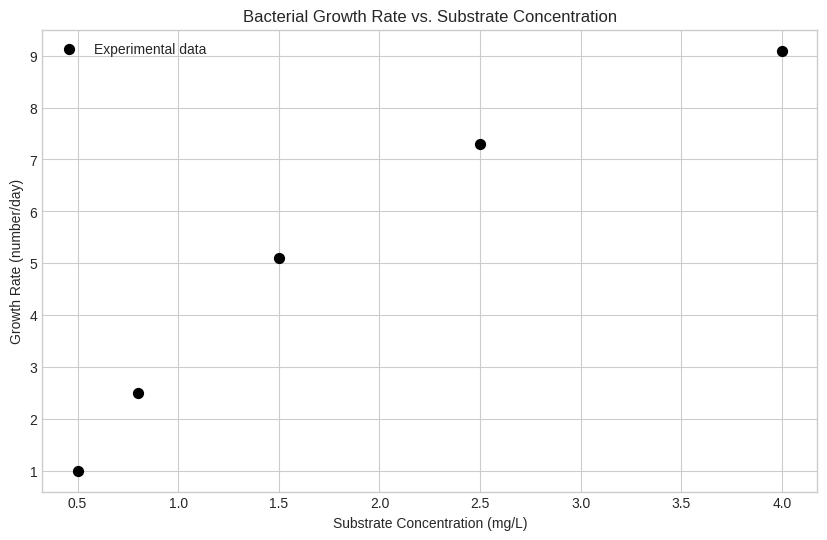
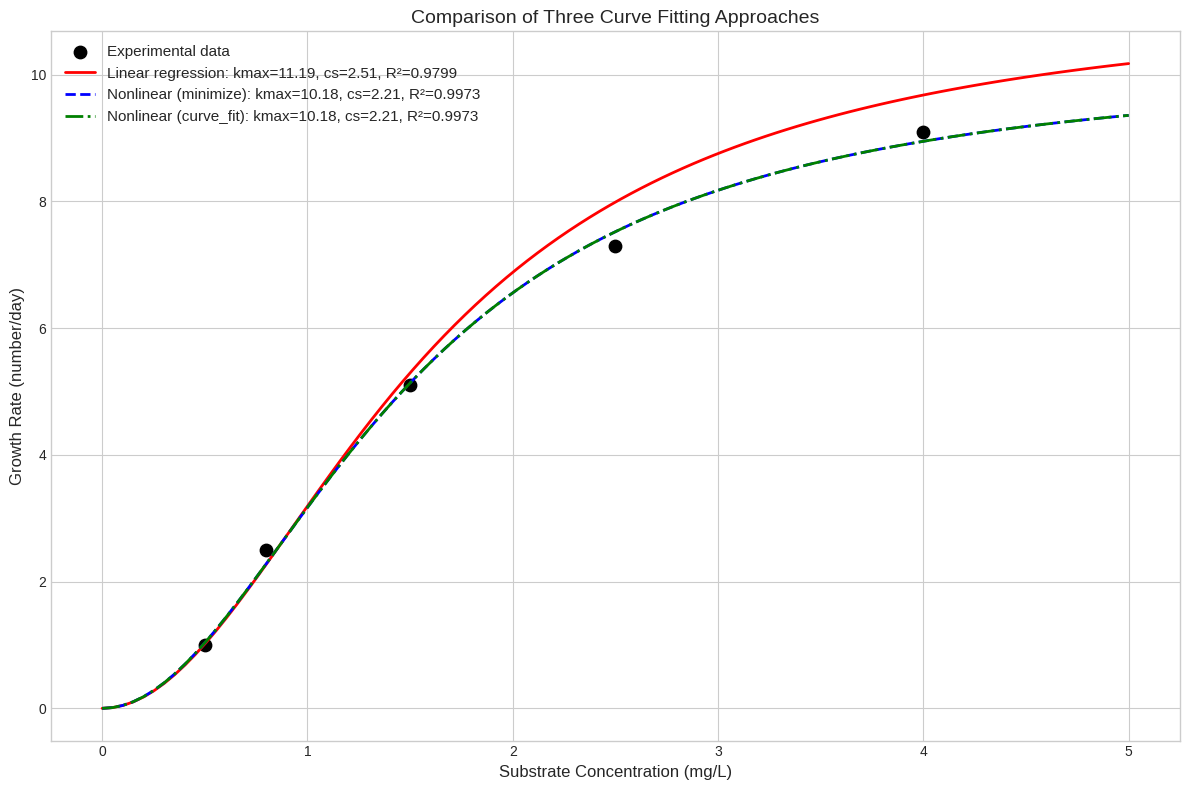

Source code (Python) for these figures, in order:
# Import necessary libraries
import numpy as np
from scipy import optimize
import matplotlib.pyplot as plt

# Set plotting style
plt.style.use('seaborn-v0_8-whitegrid')

# Set random seed for reproducibility
np.random.seed(42)

# Substrate concentration (mg/L)
c = np.array([0.5, 0.8, 1.5, 2.5, 4.0])

# Growth rate (number/day)
k = np.array([1.0, 2.5, 5.1, 7.3, 9.1])

# Plot the experimental data
plt.figure(figsize=(10, 6))
plt.scatter(c, k, color='black', s=50, label='Experimental data')
plt.xlabel('Substrate Concentration (mg/L)')
plt.ylabel('Growth Rate (number/day)')
plt.title('Bacterial Growth Rate vs. Substrate Concentration')
plt.legend()
plt.grid(True)
plt.show()

# Define the model function
def kmodel(c, kmax, cs):
    """Bacterial growth rate model
    
    Parameters:
    -----------
    c : array_like
        Substrate concentration (mg/L)
    kmax : float
        Maximum growth rate (number/day)
    cs : float
        Half-saturation constant
        
    Returns:
    --------
    k : array_like
        Growth rate (number/day)
    """
    return kmax * c**2 / (cs + c**2)

def calculate_fit_metrics(c_data, k_data, kmax, cs):
    """Calculate fit quality metrics for the model.
    
    Parameters:
    -----------
    c_data : array_like
        Substrate concentration data
    k_data : array_like
        Growth rate data
    kmax : float
        Maximum growth rate parameter
    cs : float
        Half-saturation constant parameter
        
    Returns:
    --------
    dict
        Dictionary containing R², Syx, and other metrics
    """
    # Calculate predicted values
    k_pred = kmodel(c_data, kmax, cs)
    
    # Calculate residuals
    residuals = k_data - k_pred
    
    # Sum of Squared Residuals (Sr)
    Sr = np.sum(residuals**2)
    
    # Total Sum of Squares (St) - variation around the mean
    St = np.sum((k_data - np.mean(k_data))**2)
    
    # Coefficient of Determination (R²)
    r_squared = 1 - Sr/St
    
    # Standard Error of the Estimate (Syx)
    Syx = np.sqrt(Sr/(len(k_data)-2))
    
    return {
        'r_squared': r_squared,
        'Syx': Syx,
        'Sr': Sr,
        'St': St,
        'residuals': residuals,
        'predicted': k_pred
    }

# Transform the data
X = 1/c**2  # X = 1/c²
Y = 1/k     # Y = 1/k

# Perform linear regression using np.polyfit
p = np.polyfit(X, Y, 1)  # 1st-degree polynomial (straight line)

# Extract the slope (m) and intercept (b)
m, b = p

# Calculate kmax and cs from m and b
kmax1 = 1/b
cs1 = m * kmax1

# Calculate fit quality metrics
metrics1 = calculate_fit_metrics(c, k, kmax1, cs1)

print(f"Linear Regression Results:")
print(f"Parameters: kmax = {kmax1:.4f}, cs = {cs1:.4f}")
print(f"Fit Quality: R² = {metrics1['r_squared']:.4f}, Syx = {metrics1['Syx']:.4f}")

# Define the objective function (sum of squared residuals)
def objective_function(params, c_data, k_data):
    kmax, cs = params
    k_pred = kmodel(c_data, kmax, cs)
    residuals = k_data - k_pred
    return np.sum(residuals**2)

# Minimize the objective function
initial_guess = [1, 1]  # Initial guess for [kmax, cs]
result = optimize.minimize(objective_function, 
                          initial_guess, 
                          args=(c, k), 
                          method='Nelder-Mead',
                          tol=1e-8)

# Extract the optimized parameters
kmax2, cs2 = result.x

# Calculate fit quality metrics
metrics2 = calculate_fit_metrics(c, k, kmax2, cs2)

print(f"Nonlinear Regression Results (minimize):")
print(f"Optimization successful: {result.success}")
print(f"Parameters: kmax = {kmax2:.4f}, cs = {cs2:.4f}")
print(f"Fit Quality: R² = {metrics2['r_squared']:.4f}, Syx = {metrics2['Syx']:.4f}")

# Use curve_fit to find the optimal parameters
popt, pcov = optimize.curve_fit(kmodel, c, k, p0=[1, 1])

# Extract the optimized parameters
kmax3, cs3 = popt

# Extract the parameter uncertainties
parameter_std_dev = np.sqrt(np.diag(pcov))

# Calculate fit quality metrics
metrics3 = calculate_fit_metrics(c, k, kmax3, cs3)

print(f"Nonlinear Regression Results (curve_fit):")
print(f"Parameters: kmax = {kmax3:.4f} ± {parameter_std_dev[0]:.4f}, cs = {cs3:.4f} ± {parameter_std_dev[1]:.4f}")
print(f"Fit Quality: R² = {metrics3['r_squared']:.4f}, Syx = {metrics3['Syx']:.4f}")

# Create a comparison table
methods = ['Linear Regression (transformed)', 'Nonlinear Regression (minimize)', 'Nonlinear Regression (curve_fit)']
kmax_values = [kmax1, kmax2, kmax3]
cs_values = [cs1, cs2, cs3]
r_squared_values = [metrics1['r_squared'], metrics2['r_squared'], metrics3['r_squared']]
syx_values = [metrics1['Syx'], metrics2['Syx'], metrics3['Syx']]

# Print the comparison table
print("Comparison of Curve Fitting Methods:")
print("-" * 80)
print(f"{'Method':<30} {'kmax':<10} {'cs':<10} {'R²':<10} {'Syx':<10}")
print("-" * 80)
for i, method in enumerate(methods):
    print(f"{method:<30} {kmax_values[i]:<10.4f} {cs_values[i]:<10.4f} {r_squared_values[i]:<10.4f} {syx_values[i]:<10.4f}")
print("-" * 80)

# Create a plot comparing all three fits
plt.figure(figsize=(12, 8))

# Plot the experimental data
plt.scatter(c, k, color='black', s=80, label='Experimental data')

# Define a range of concentrations for plotting smooth curves
c_plot = np.linspace(0, 5, 100)

# Plot the model fits
plt.plot(c_plot, kmodel(c_plot, kmax1, cs1), 'r-', linewidth=2, 
         label=f'Linear regression: kmax={kmax1:.2f}, cs={cs1:.2f}, R²={metrics1["r_squared"]:.4f}')
plt.plot(c_plot, kmodel(c_plot, kmax2, cs2), 'b--', linewidth=2, 
         label=f'Nonlinear (minimize): kmax={kmax2:.2f}, cs={cs2:.2f}, R²={metrics2["r_squared"]:.4f}')
plt.plot(c_plot, kmodel(c_plot, kmax3, cs3), 'g-.', linewidth=2, 
         label=f'Nonlinear (curve_fit): kmax={kmax3:.2f}, cs={cs3:.2f}, R²={metrics3["r_squared"]:.4f}')

# Add labels and title
plt.xlabel('Substrate Concentration (mg/L)', fontsize=12)
plt.ylabel('Growth Rate (number/day)', fontsize=12)
plt.title('Comparison of Three Curve Fitting Approaches', fontsize=14)
plt.legend(fontsize=11)
plt.grid(True)
plt.tight_layout()
plt.show()